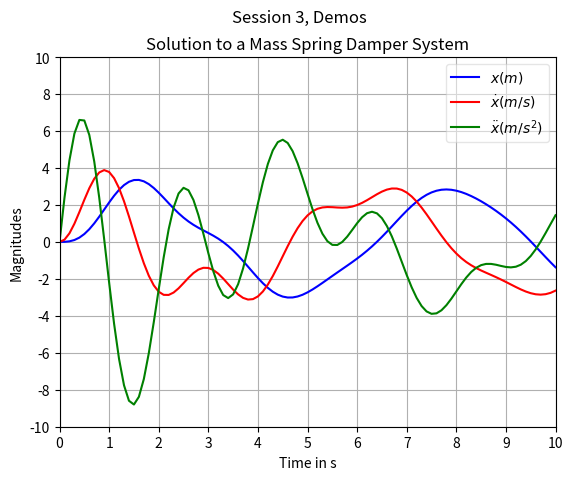

Write the Python code that produced this figure.
# -*- coding: utf-8 -*-
"""
Created on Wed Sep  2 07:34:25 2015

[redacted]
"""

import numpy as np
from scipy.integrate import odeint
import matplotlib.pyplot as plt

def dampfunc(x, t):
    F0 = 50.0
    omg = 1.0
    m = 2.0
    c = 1.0
    k = 20
    x0 = x[0] # Displacement
    x1 = x[1] # Velocity
    x2 = F0*np.sin(omg*t)/m - c*x1/m - k*x0/m # Acceleration
    return x1, x2

F0 = 50.0
omg = 1.0
m = 2.0
c = 1.0
k = 20

init = [0.0, 0.0] # Initial conditions
t = np.linspace(0.0, 10.0, 101)

x = odeint(dampfunc, init, t) # This is the vital part!

mass = x

acc = F0*np.sin(omg*t)/m - c*x[:,1]/m - k*x[:,0]/m

plt.plot(t, x[:,0], 'b', label='$x (m)$')
plt.plot(t, x[:,1], 'r', label='$\dot{x} (m/s)$')
plt.plot(t, acc, 'g', label='$\ddot{x} (m/s^2)$')
plt.axis([0, 10, -10, 10])
plt.xticks(np.linspace(0,10,11))
plt.yticks(np.linspace(-10,10,11))
plt.grid('on')
plt.legend(framealpha=0.5)
plt.title('Solution to a Mass Spring Damper System')
plt.suptitle('Session 3, Demos')
plt.xlabel('Time in s')
plt.ylabel('Magnitudes')
plt.savefig('Mass_Spring_Damper.jpg', format='jpg', dpi=200)